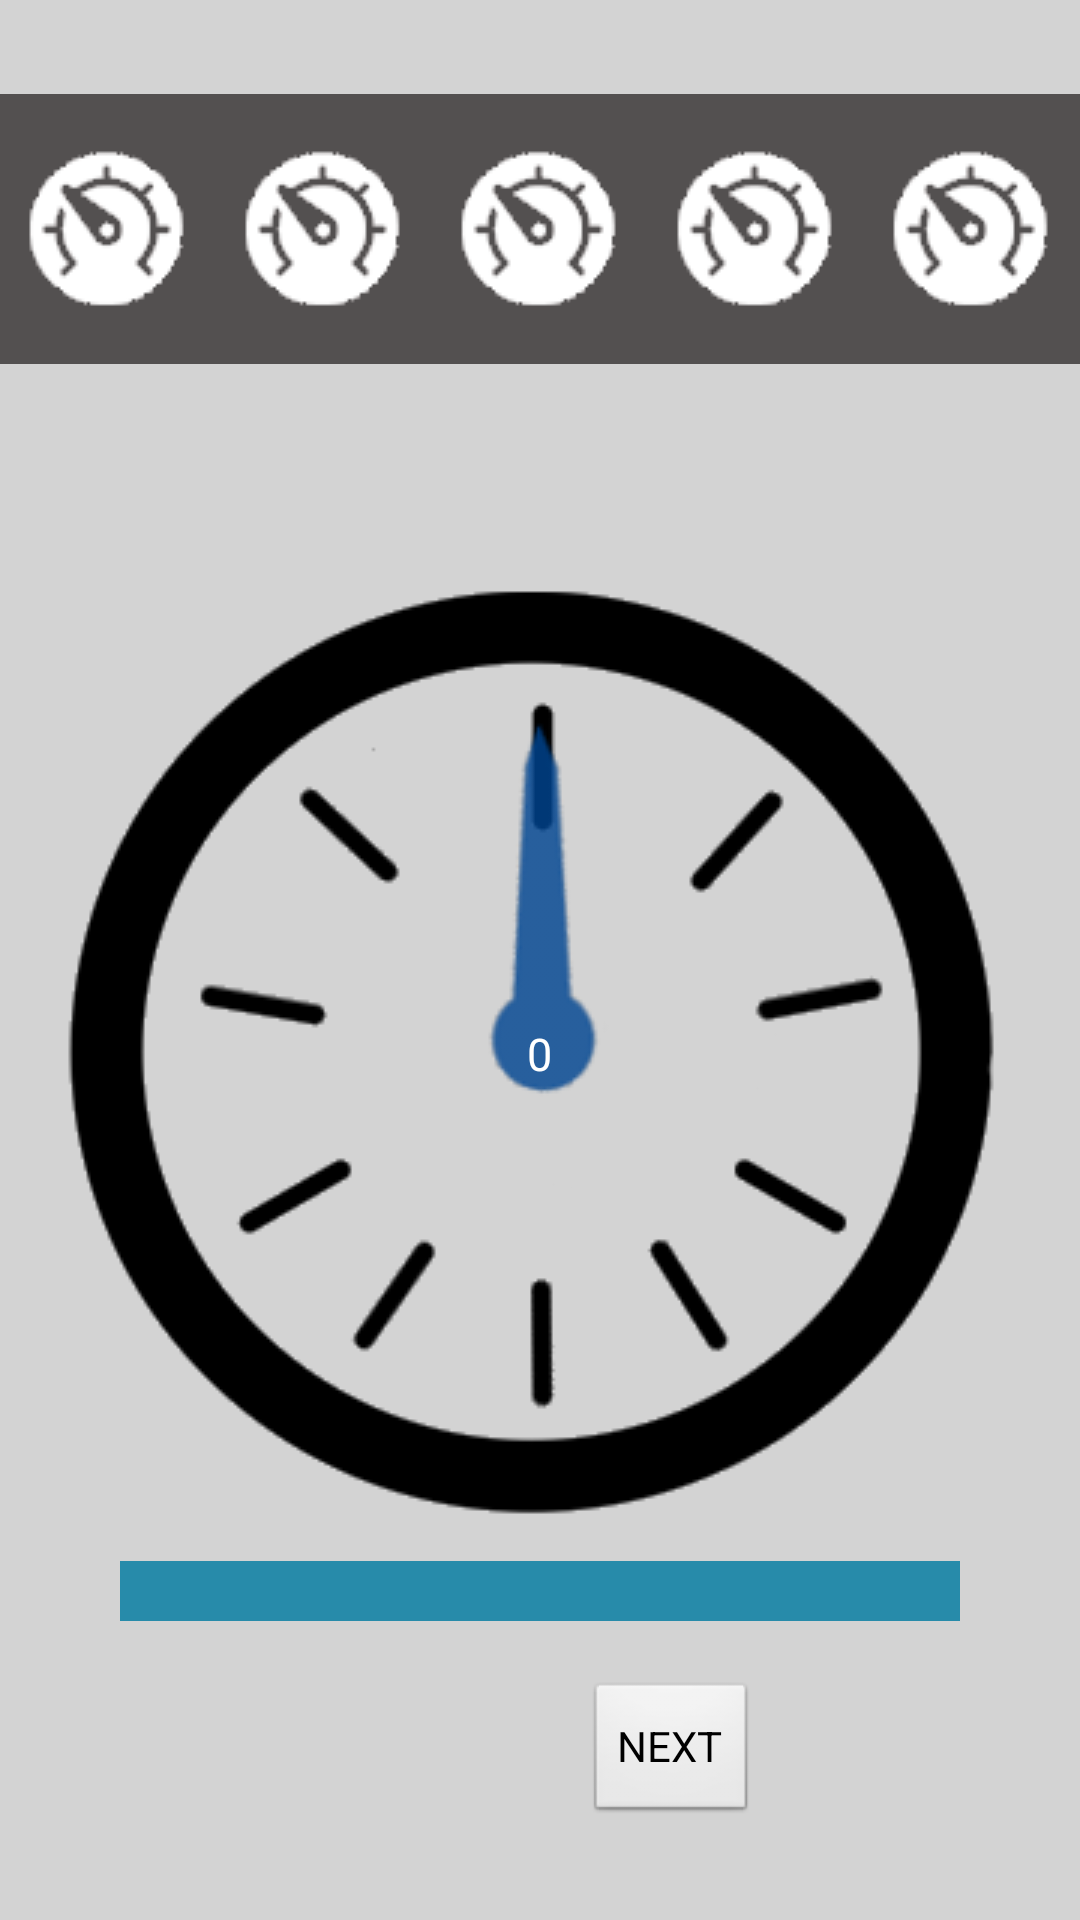

Layout XML and referenced resources for this Android screen:
<!-- AndroidManifest.xml: application theme AppTheme -->
<!-- res/layout/read_meter_analog.xml -->
<?xml version="1.0" encoding="utf-8"?>
<RelativeLayout xmlns:android="http://schemas.android.com/apk/res/android"
	android:layout_width="match_parent" 
	android:layout_height="match_parent"
	android:gravity="center" 
	android:layout_gravity="center"
	android:background="@color/analog_meter_background" xmlns:tools="http://schemas.android.com/tools" tools:context=".ReadMeterActivity">
	
    <LinearLayout 
        android:id="@+id/mini_meter_layout"
        android:orientation="horizontal"
        android:layout_width="match_parent"
        android:layout_height="wrap_content"
        android:gravity="center"
        android:weightSum="5"
        android:layout_alignParentTop="true">
        
        <LinearLayout 
            android:id="@+id/mini_meter1"
	        android:orientation="vertical"
	        android:layout_width="@dimen/mini_meter_width"
	        android:layout_height="@dimen/mini_meter_height"
	        android:gravity="center"
	        android:layout_weight="1"
	        android:background="@color/mini_meter_background">
	        <ImageView android:id="@+id/mini_meter1_img"
			    android:src="@drawable/mini_meter"
			    android:layout_width="wrap_content"                                
				android:layout_height="wrap_content"/>
		</LinearLayout>
		<LinearLayout 
		    android:id="@+id/mini_meter2"
	        android:orientation="vertical"
	        android:layout_width="@dimen/mini_meter_width"
	        android:layout_height="@dimen/mini_meter_height"
	        android:gravity="center"
	        android:layout_weight="1"
	        android:background="@color/mini_meter_background">
	        <ImageView android:id="@+id/mini_meter2_img"
			    android:src="@drawable/mini_meter"
			    android:layout_width="wrap_content"                                
				android:layout_height="wrap_content"/>
		</LinearLayout>
		<LinearLayout 
		    android:id="@+id/mini_meter3"
	        android:orientation="vertical"
	        android:layout_width="@dimen/mini_meter_width"
	        android:layout_height="@dimen/mini_meter_height"
	        android:gravity="center"
	        android:layout_weight="1"
	        android:background="@color/mini_meter_background">
	        <ImageView android:id="@+id/mini_meter3_img"
			    android:src="@drawable/mini_meter"
			    android:layout_width="wrap_content"                                
				android:layout_height="wrap_content"/>
		</LinearLayout>
		<LinearLayout
		    android:id="@+id/mini_meter4"
	        android:orientation="vertical"
	        android:layout_width="@dimen/mini_meter_width"
	        android:layout_height="@dimen/mini_meter_height"
	        android:gravity="center"
	        android:layout_weight="1"
	        android:background="@color/mini_meter_background">
	        <ImageView android:id="@+id/mini_meter4_img"
			    android:src="@drawable/mini_meter"
			    android:layout_width="wrap_content"                                
				android:layout_height="wrap_content"/>
		</LinearLayout>

		<LinearLayout
		    android:id="@+id/mini_meter5"
		    android:layout_width="@dimen/mini_meter_width"
		    android:layout_height="@dimen/mini_meter_height"
		    android:background="@color/mini_meter_background"
		    android:gravity="center"
		    android:layout_weight="1"
		    android:orientation="vertical" >

	        <ImageView android:id="@+id/mini_meter5_img"
			    android:src="@drawable/mini_meter"
			    android:layout_width="wrap_content"                                
				android:layout_height="wrap_content"/>
		</LinearLayout>
    </LinearLayout>

	<ImageView android:id="@+id/meter_background"
	    android:src="@drawable/meter_background"
	    android:layout_width="wrap_content"                                
		android:layout_height="wrap_content"              
		android:layout_centerInParent="true">
	</ImageView>
	<ImageView android:id="@+id/meter_dial"
	    android:src="@drawable/meter_dial"
		android:layout_width="wrap_content" 
		android:layout_height="wrap_content"
		android:layout_centerInParent="true" />
	<TextView
        android:id="@+id/analog_meter_value"
        android:layout_width="wrap_content"
        android:layout_height="wrap_content"
        android:layout_centerInParent="true"
        android:text="0"
        android:textColor="@android:color/white"
        android:textSize="15sp"/>
	<SeekBar
        android:id="@+id/analog_dial_setter"
        android:layout_width="300dp"
        android:layout_height="wrap_content"
        android:layout_below="@id/meter_background"
        android:layout_centerHorizontal="true"
        android:padding="10dp"
        android:thumb="@drawable/custom_thumb_state_selected"
        android:progressDrawable="@drawable/rectangle"/>
	
	<LinearLayout 
	    android:id="@+id/prev_next_analog"
	    android:layout_width="match_parent"
	    android:layout_height="wrap_content"
	    android:layout_marginTop="10dp"
	    android:gravity = "center"
	    android:layout_below="@id/analog_dial_setter"
	    android:orientation="horizontal">
		
	    <Button android:id="@+id/analog_reading_prev"
	        android:visibility="invisible"
		    android:layout_width="wrap_content"
		    android:layout_height="wrap_content"
		    android:onClick="onAnalogPrev"
		    android:text="PREVIOUS"/>
		
		<Button android:id="@+id/analog_reading_next"
		    android:layout_width="wrap_content"
		    android:layout_height="wrap_content"
		    android:onClick="onAnalogNext"
		    android:text="NEXT"/>
		
	</LinearLayout>
	
</RelativeLayout>
<!-- resources referenced by this layout -->
<resources>
  <color name="analog_meter_background">#D3D3D3</color>
  <color name="mini_meter_background">#535050</color>
  <dimen name="mini_meter_height">90dp</dimen>
  <dimen name="mini_meter_width">60dp</dimen>
  <!-- drawable meter_background: png bitmap (drawable, 9991 bytes) -->
  <!-- drawable meter_dial: png bitmap (drawable, 4210 bytes) -->
  <!-- drawable mini_meter: png bitmap (drawable, 1963 bytes) -->
  <!-- drawable rectangle (drawable) -->
  <?xml version="1.0" encoding="UTF-8"?>
  <shape xmlns:android="http://schemas.android.com/apk/res/android" 
      android:id="@+id/rectangle_background_shape">
      <stroke android:width="2dp" android:color="@color/blue_stripe" />
      <solid android:color="@color/blue_stripe" />
  </shape>
  <style name="AppTheme" parent="AppBaseTheme">
          
          <item name="android:actionBarStyle">@style/EnergizeActionBar</item>
      </style>
  <color name="blue_stripe">#278BAA</color>
  <style name="AppBaseTheme" parent="android:Theme.Light">
          
      </style>
  <style name="EnergizeActionBar" parent="@android:style/Widget.Holo.Light.ActionBar">
          <item name="android:background">@color/action_bar_background</item>
          <item name="android:titleTextStyle">@style/ActionBarText</item>
      </style>
  <color name="action_bar_background">#7AB331</color>
  <style name="ActionBarText" parent="@android:style/TextAppearance.Holo.Widget.ActionBar.Title">
          <item name="android:textColor">@color/action_bar_text</item>
          <item name="android:textStyle">bold</item>
      </style>
  <color name="action_bar_text">#FAFAFA</color>
</resources>
